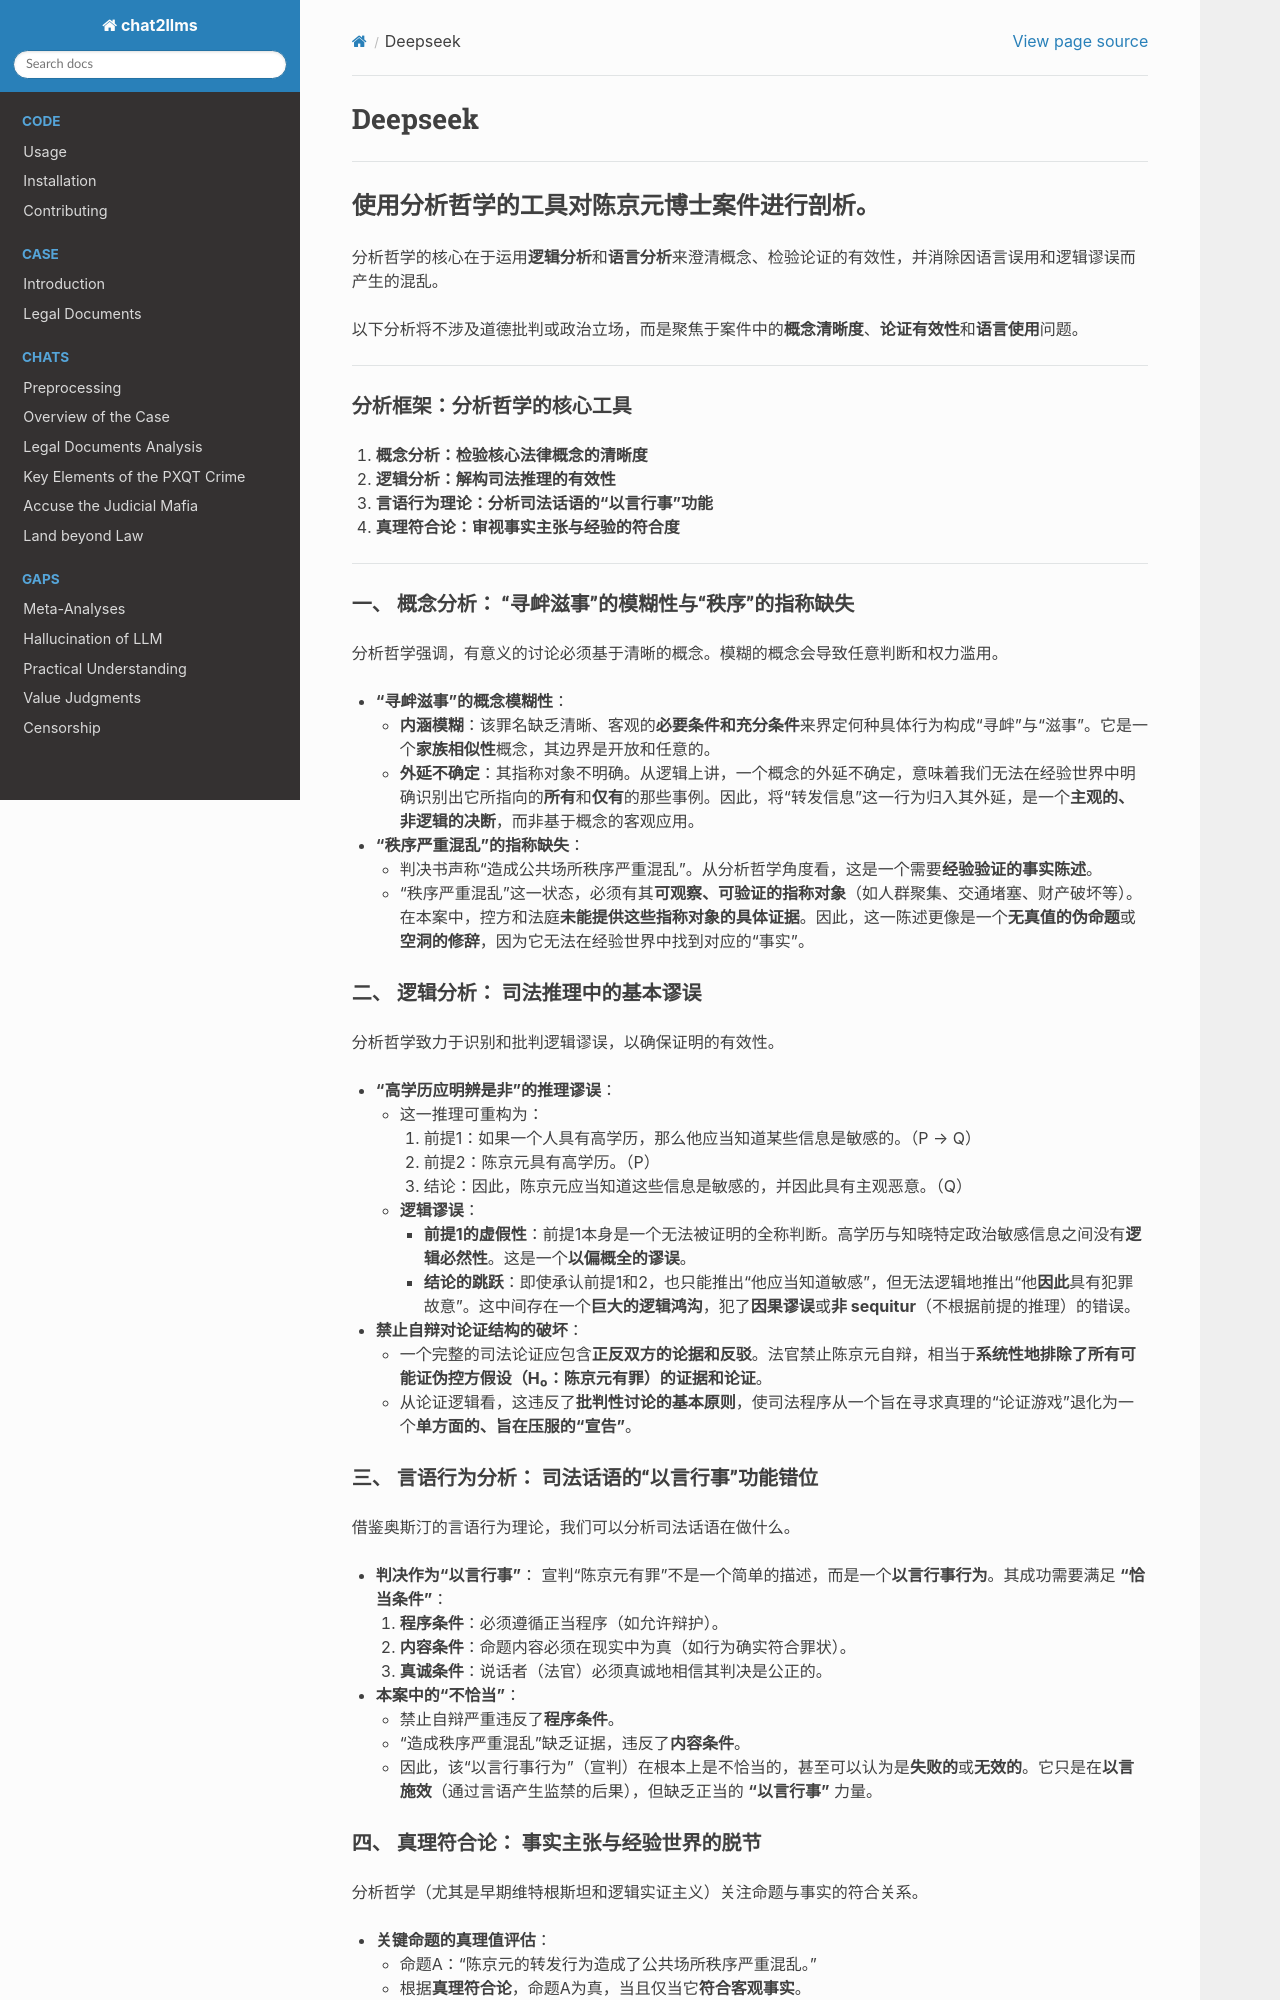

repository: goldollarch/chat2llms · page: chats/outlaw/analyse/foreign/schools/modern/analytic/deepseek.html · generator: sphinx

# Deepseek

---

## 使用**分析哲学**的工具对陈京元博士案件进行剖析。

分析哲学的核心在于运用**逻辑分析**和**语言分析**来澄清概念、检验论证的有效性，并消除因语言误用和逻辑谬误而产生的混乱。

以下分析将不涉及道德批判或政治立场，而是聚焦于案件中的**概念清晰度**、**论证有效性**和**语言使用**问题。

---

### **分析框架：分析哲学的核心工具**

1. **概念分析：检验核心法律概念的清晰度**
2. **逻辑分析：解构司法推理的有效性**
3. **言语行为理论：分析司法话语的“以言行事”功能**
4. **真理符合论：审视事实主张与经验的符合度**

---

### **一、 概念分析： “寻衅滋事”的模糊性与“秩序”的指称缺失**

分析哲学强调，有意义的讨论必须基于清晰的概念。模糊的概念会导致任意判断和权力滥用。

* **“寻衅滋事”的概念模糊性**：

  * **内涵模糊**：该罪名缺乏清晰、客观的**必要条件和充分条件**来界定何种具体行为构成“寻衅”与“滋事”。它是一个**家族相似性**概念，其边界是开放和任意的。
  * **外延不确定**：其指称对象不明确。从逻辑上讲，一个概念的外延不确定，意味着我们无法在经验世界中明确识别出它所指向的**所有**和**仅有**的那些事例。因此，将“转发信息”这一行为归入其外延，是一个**主观的、非逻辑的决断**，而非基于概念的客观应用。
* **“秩序严重混乱”的指称缺失**：

  * 判决书声称“造成公共场所秩序严重混乱”。从分析哲学角度看，这是一个需要**经验验证的事实陈述**。
  * “秩序严重混乱”这一状态，必须有其**可观察、可验证的指称对象**（如人群聚集、交通堵塞、财产破坏等）。在本案中，控方和法庭**未能提供这些指称对象的具体证据**。因此，这一陈述更像是一个**无真值的伪命题**或**空洞的修辞**，因为它无法在经验世界中找到对应的“事实”。

### **二、 逻辑分析： 司法推理中的基本谬误**

分析哲学致力于识别和批判逻辑谬误，以确保证明的有效性。

* **“高学历应明辨是非”的推理谬误**：

  * 这一推理可重构为：
    1. 前提1：如果一个人具有高学历，那么他应当知道某些信息是敏感的。（P → Q）
    2. 前提2：陈京元具有高学历。（P）
    3. 结论：因此，陈京元应当知道这些信息是敏感的，并因此具有主观恶意。（Q）
  * **逻辑谬误**：
    * **前提1的虚假性**：前提1本身是一个无法被证明的全称判断。高学历与知晓特定政治敏感信息之间没有**逻辑必然性**。这是一个**以偏概全的谬误**。
    * **结论的跳跃**：即使承认前提1和2，也只能推出“他应当知道敏感”，但无法逻辑地推出“他**因此**具有犯罪故意”。这中间存在一个**巨大的逻辑鸿沟**，犯了**因果谬误**或**非 sequitur**（不根据前提的推理）的错误。
* **禁止自辩对论证结构的破坏**：

  * 一个完整的司法论证应包含**正反双方的论据和反驳**。法官禁止陈京元自辩，相当于**系统性地排除了所有可能证伪控方假设（H₀：陈京元有罪）的证据和论证**。
  * 从论证逻辑看，这违反了**批判性讨论的基本原则**，使司法程序从一个旨在寻求真理的“论证游戏”退化为一个**单方面的、旨在压服的“宣告”**。

### **三、 言语行为分析： 司法话语的“以言行事”功能错位**

借鉴奥斯汀的言语行为理论，我们可以分析司法话语在做什么。

* **判决作为“以言行事”**：
  宣判“陈京元有罪”不是一个简单的描述，而是一个**以言行事行为**。其成功需要满足 **“恰当条件”**：
  1. **程序条件**：必须遵循正当程序（如允许辩护）。
  2. **内容条件**：命题内容必须在现实中为真（如行为确实符合罪状）。
  3. **真诚条件**：说话者（法官）必须真诚地相信其判决是公正的。
* **本案中的“不恰当”**：
  * 禁止自辩严重违反了**程序条件**。
  * “造成秩序严重混乱”缺乏证据，违反了**内容条件**。
  * 因此，该“以言行事行为”（宣判）在根本上是不恰当的，甚至可以认为是**失败的**或**无效的**。它只是在**以言施效**（通过言语产生监禁的后果），但缺乏正当的 **“以言行事”** 力量。

### **四、 真理符合论： 事实主张与经验世界的脱节**

分析哲学（尤其是早期维特根斯坦和逻辑实证主义）关注命题与事实的符合关系。

* **关键命题的真理值评估**：
  * 命题A：“陈京元的转发行为造成了公共场所秩序严重混乱。”
  * 根据**真理符合论**，命题A为真，当且仅当它**符合客观事实**。
  * 然而，司法机关**未提供任何可公开观察、可重复验证的经验证据**来证明“秩序严重混乱”这一事实的存在。
  * 因此，从分析哲学的角度看，命题A是一个**无法被证实**的陈述，其**真理值无法确定**。将一个真理值不明的陈述作为判处重刑的核心依据，使得整个判决在认识论上失去了根基。
